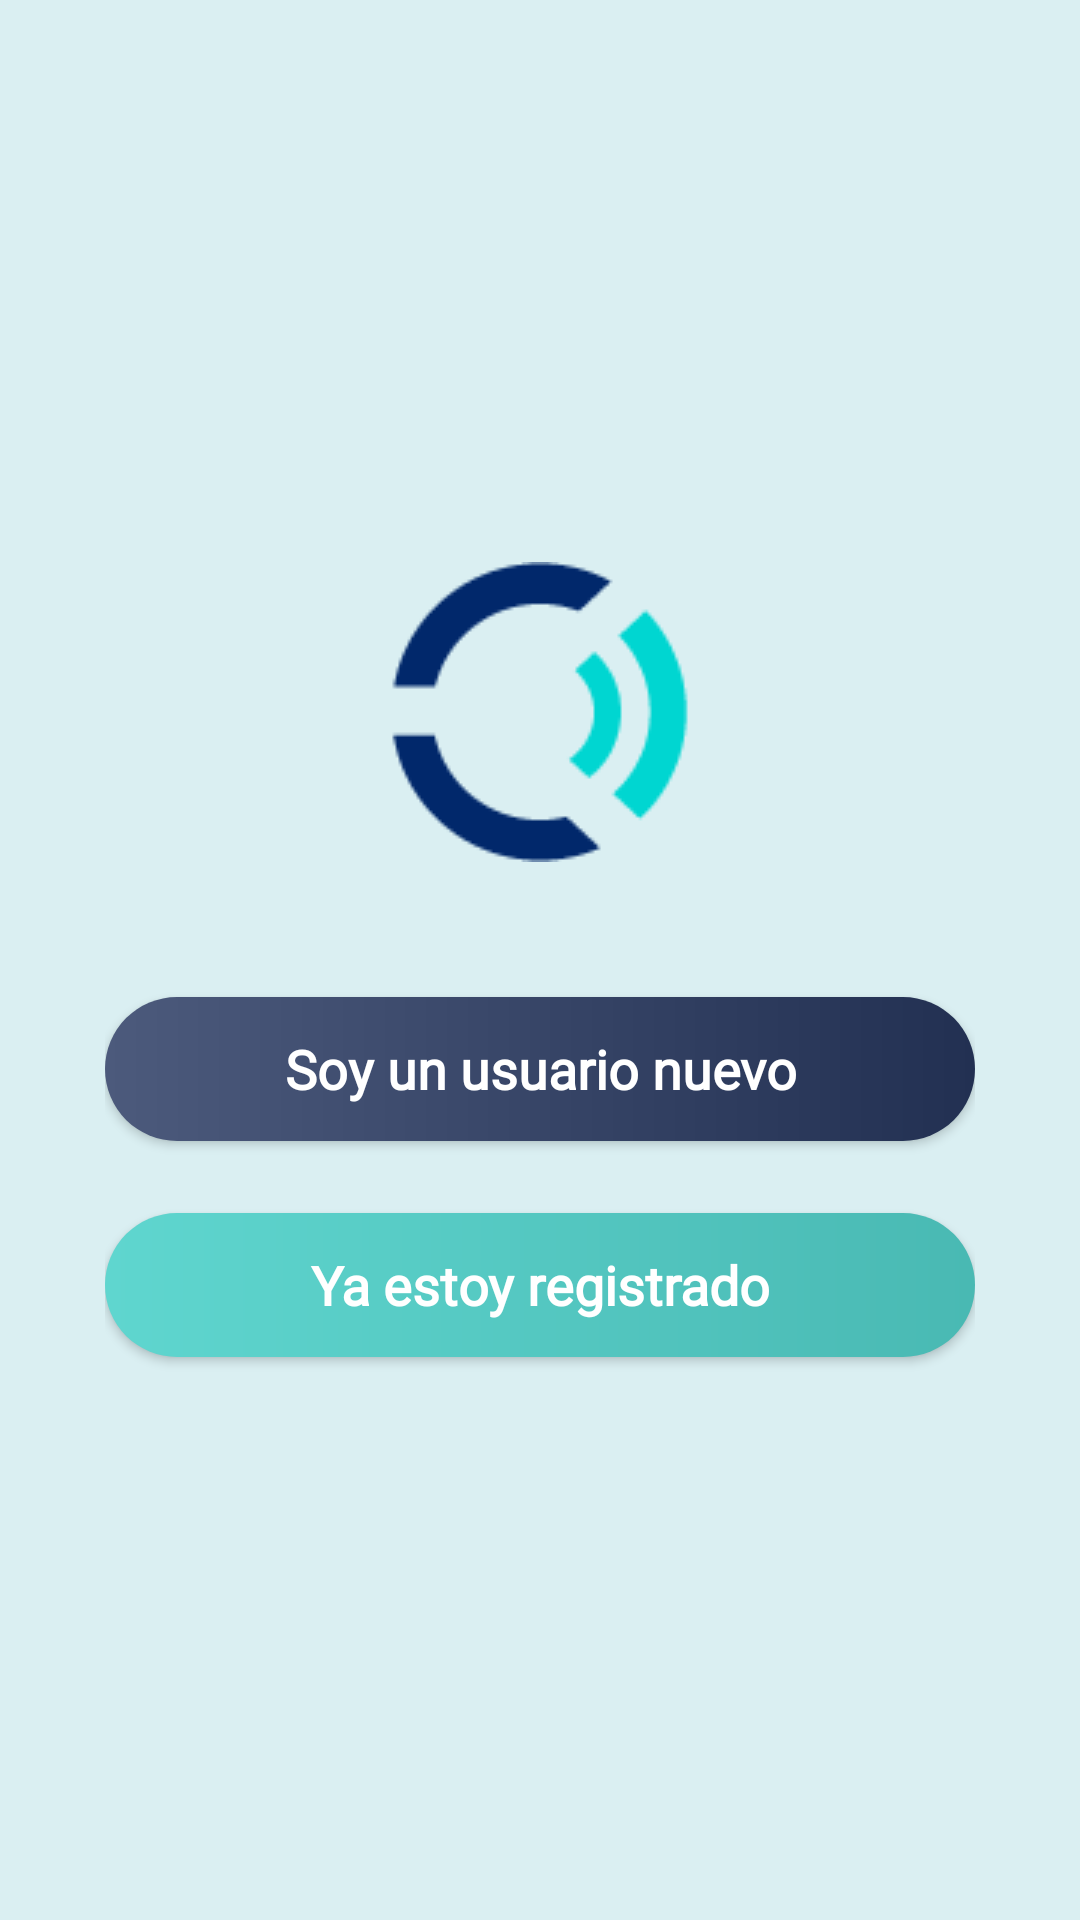

Reconstruct the res/layout file that produces this screen, plus the resources it refers to.
<!-- AndroidManifest.xml: application theme Theme.Design.NoActionBar -->
<!-- res/layout/activity_main.xml -->
<?xml version="1.0" encoding="utf-8"?>
<LinearLayout xmlns:android="http://schemas.android.com/apk/res/android"
    xmlns:app="http://schemas.android.com/apk/res-auto"
    xmlns:tools="http://schemas.android.com/tools"
    android:layout_width="match_parent"
    android:layout_height="match_parent"
    android:background="@color/primaryColor"
    android:gravity="center"
    android:orientation="vertical"
    android:padding="35dp"
    tools:context=".MainActivity">

    <ImageView
        android:layout_width="wrap_content"
        android:layout_height="wrap_content"
        android:src="@drawable/logo"
    />
    <Button
        android:id="@+id/btn_register"
        android:gravity="center"
        android:fontFamily="@font/poppinsbold"
        android:layout_marginTop="45dp"
        android:layout_width="match_parent"
        android:layout_height="wrap_content"
        android:text="Soy un usuario nuevo"
        android:textStyle="bold"
        android:textColor="#fff"
        android:background="@drawable/btn_blue"
        android:clickable="true"
        android:textAllCaps="false"
        android:textSize="18dp"
        />

    <Button
        android:id="@+id/btn_login"
        android:fontFamily="@font/poppinsbold"
        android:layout_marginTop="24dp"
        android:gravity="center"
        android:layout_width="match_parent"
        android:layout_height="wrap_content"
        android:text="Ya estoy registrado"
        android:textStyle="bold"
        android:textColor="#fff"
        android:clickable="true"
        android:background="@drawable/btn_cyan"
        android:textAllCaps="false"
        android:textSize="18dp"
        />

</LinearLayout>
<!-- resources referenced by this layout -->
<resources>
  <color name="primaryColor">#DAEFF2</color>
  <!-- drawable btn_blue (drawable) -->
  <?xml version="1.0" encoding="utf-8"?>
  <ripple xmlns:android="http://schemas.android.com/apk/res/android"
      android:color="#6781C1"
      >
      <item android:id="@android:id/mask">
          <shape android:shape="rectangle">
              <solid android:color="#6781C1" />
              <corners android:radius="25dp" />
          </shape>
      </item>
  
      <item android:id="@android:id/background">
          <shape android:shape="rectangle">
              <gradient
                  android:angle="360"
                  android:endColor="@color/codiBlue"
                  android:startColor="#4C5A7C"
                  android:type="linear" />
              <corners android:radius="25dp" />
          </shape>
      </item>
  </ripple>
  <!-- drawable btn_cyan (drawable-v24) -->
  <?xml version="1.0" encoding="utf-8"?>
  <ripple xmlns:android="http://schemas.android.com/apk/res/android"
      android:color="#6781C1"
      >
      <item android:id="@android:id/mask">
          <shape android:shape="rectangle">
              <solid android:color="#6781C1" />
              <corners android:radius="25dp" />
          </shape>
      </item>
  
      <item android:id="@android:id/background">
          <shape android:shape="rectangle">
              <gradient
                  android:angle="360"
                  android:endColor="@color/codiCyan"
                  android:startColor="#5FD6CF"
                  android:type="linear" />
              <corners android:radius="25dp" />
          </shape>
      </item>
  </ripple>
  <!-- drawable logo: png bitmap (drawable-v24, 1990 bytes) -->
  <color name="codiBlue">#223052</color>
  <color name="codiCyan">#49B9B3</color>
</resources>
